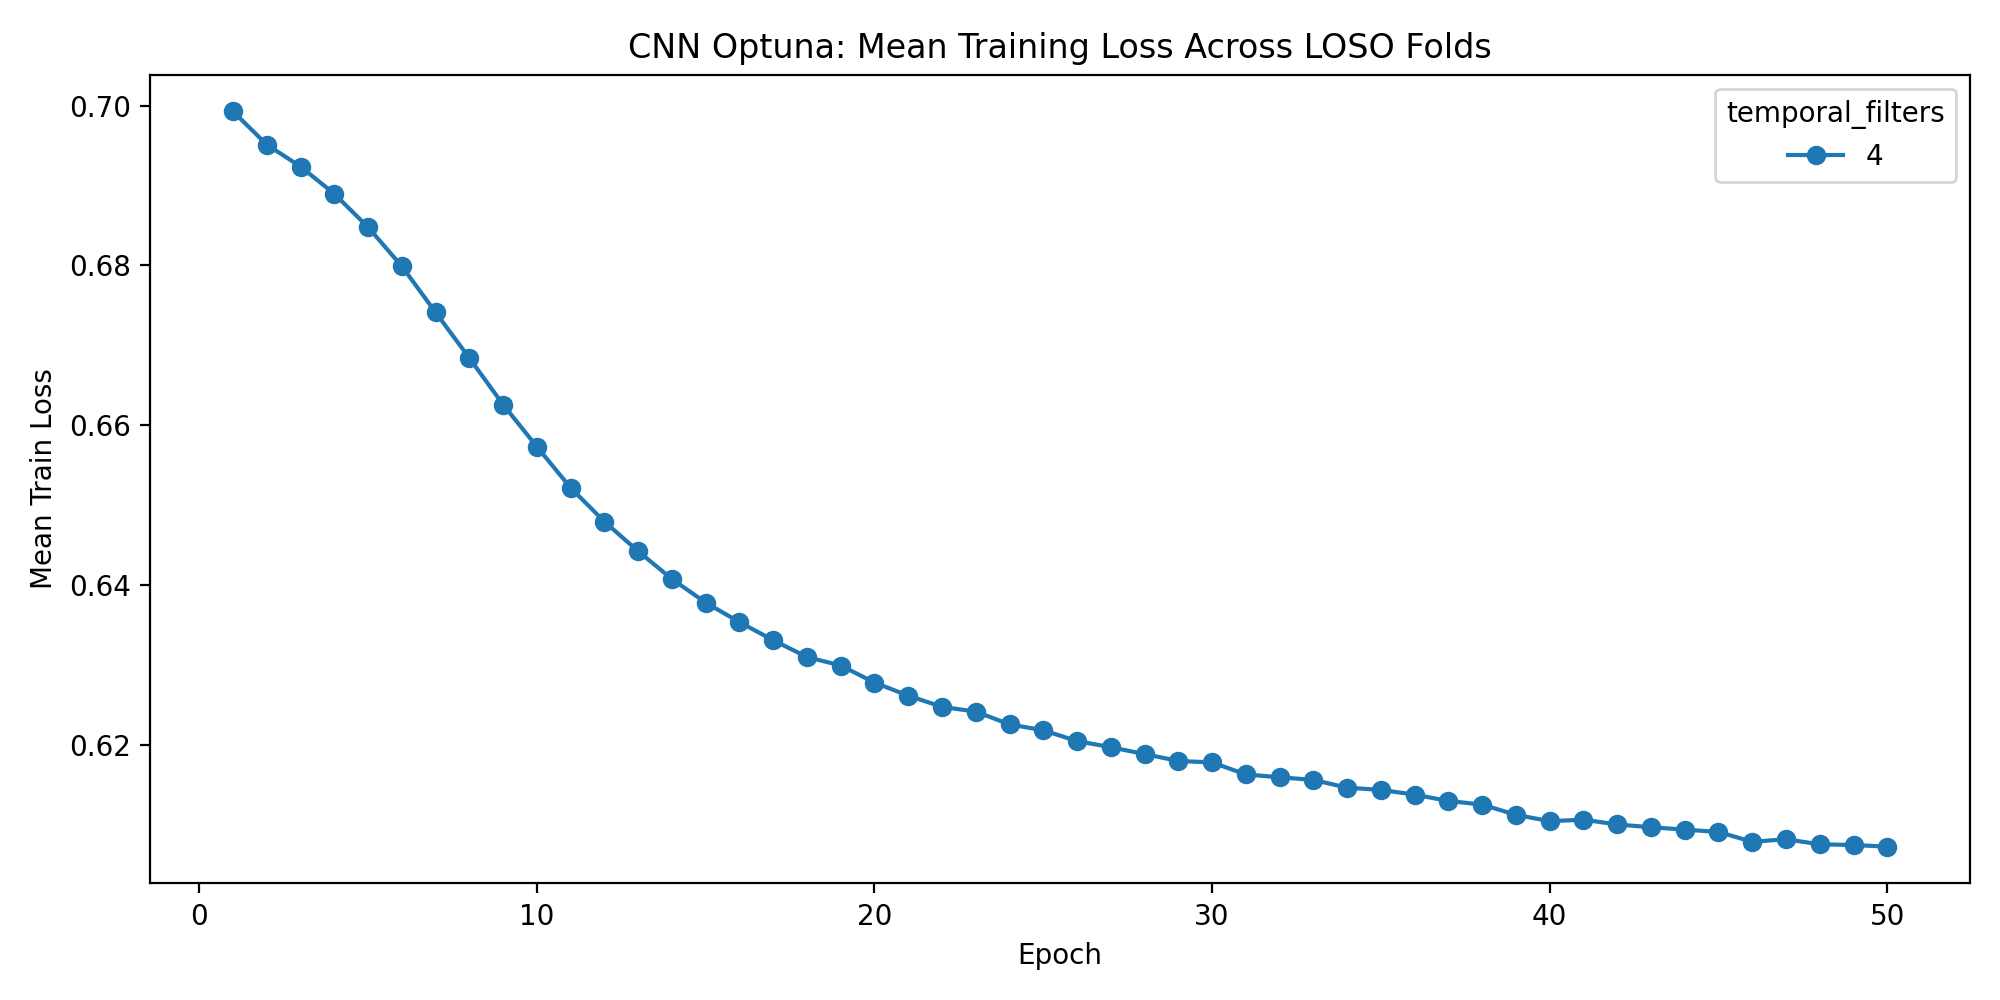

Source data for this figure (header and first rows):
trial_number, fold, subject, epoch, train_loss, val_loss, learning_rate, temporal_filters, depth_multiplier, kernel_length, dropout_rate, batch_size, epochs, weight_decay, validation_fraction, early_stopping_patience, lr_scheduler_patience, lr_scheduler_factor, use_class_weight, seed
0, 1, 1, 1, 0.6966, 0.6987, 0.0002476, 4, 2, 64, 0.25, 32, 50, 0.0, 0.1, 10, 5, 0.5, True, 42
0, 1, 1, 2, 0.6954, 0.6982, 0.0002476, 4, 2, 64, 0.25, 32, 50, 0.0, 0.1, 10, 5, 0.5, True, 42
0, 1, 1, 3, 0.6925, 0.6958, 0.0002476, 4, 2, 64, 0.25, 32, 50, 0.0, 0.1, 10, 5, 0.5, True, 42
0, 1, 1, 4, 0.6912, 0.6927, 0.0002476, 4, 2, 64, 0.25, 32, 50, 0.0, 0.1, 10, 5, 0.5, True, 42
0, 1, 1, 5, 0.6883, 0.6872, 0.0002476, 4, 2, 64, 0.25, 32, 50, 0.0, 0.1, 10, 5, 0.5, True, 42
0, 1, 1, 6, 0.6812, 0.6778, 0.0002476, 4, 2, 64, 0.25, 32, 50, 0.0, 0.1, 10, 5, 0.5, True, 42
0, 1, 1, 7, 0.6723, 0.6633, 0.0002476, 4, 2, 64, 0.25, 32, 50, 0.0, 0.1, 10, 5, 0.5, True, 42
0, 1, 1, 8, 0.6637, 0.651, 0.0002476, 4, 2, 64, 0.25, 32, 50, 0.0, 0.1, 10, 5, 0.5, True, 42
0, 1, 1, 9, 0.6531, 0.6393, 0.0002476, 4, 2, 64, 0.25, 32, 50, 0.0, 0.1, 10, 5, 0.5, True, 42
0, 1, 1, 10, 0.6497, 0.6326, 0.0002476, 4, 2, 64, 0.25, 32, 50, 0.0, 0.1, 10, 5, 0.5, True, 42
0, 1, 1, 11, 0.6437, 0.6292, 0.0002476, 4, 2, 64, 0.25, 32, 50, 0.0, 0.1, 10, 5, 0.5, True, 42
0, 1, 1, 12, 0.6434, 0.6252, 0.0002476, 4, 2, 64, 0.25, 32, 50, 0.0, 0.1, 10, 5, 0.5, True, 42
0, 1, 1, 13, 0.639, 0.6211, 0.0002476, 4, 2, 64, 0.25, 32, 50, 0.0, 0.1, 10, 5, 0.5, True, 42
0, 1, 1, 14, 0.6372, 0.6212, 0.0002476, 4, 2, 64, 0.25, 32, 50, 0.0, 0.1, 10, 5, 0.5, True, 42
0, 1, 1, 15, 0.6342, 0.6143, 0.0002476, 4, 2, 64, 0.25, 32, 50, 0.0, 0.1, 10, 5, 0.5, True, 42
0, 1, 1, 16, 0.6347, 0.6157, 0.0002476, 4, 2, 64, 0.25, 32, 50, 0.0, 0.1, 10, 5, 0.5, True, 42
0, 1, 1, 17, 0.6302, 0.6098, 0.0002476, 4, 2, 64, 0.25, 32, 50, 0.0, 0.1, 10, 5, 0.5, True, 42
0, 1, 1, 18, 0.6317, 0.6085, 0.0002476, 4, 2, 64, 0.25, 32, 50, 0.0, 0.1, 10, 5, 0.5, True, 42
0, 1, 1, 19, 0.6291, 0.6085, 0.0002476, 4, 2, 64, 0.25, 32, 50, 0.0, 0.1, 10, 5, 0.5, True, 42
0, 1, 1, 20, 0.6256, 0.6047, 0.0002476, 4, 2, 64, 0.25, 32, 50, 0.0, 0.1, 10, 5, 0.5, True, 42
0, 1, 1, 21, 0.626, 0.6057, 0.0002476, 4, 2, 64, 0.25, 32, 50, 0.0, 0.1, 10, 5, 0.5, True, 42
0, 1, 1, 22, 0.6298, 0.6028, 0.0002476, 4, 2, 64, 0.25, 32, 50, 0.0, 0.1, 10, 5, 0.5, True, 42
0, 1, 1, 23, 0.6279, 0.6028, 0.0002476, 4, 2, 64, 0.25, 32, 50, 0.0, 0.1, 10, 5, 0.5, True, 42
0, 1, 1, 24, 0.6247, 0.6056, 0.0002476, 4, 2, 64, 0.25, 32, 50, 0.0, 0.1, 10, 5, 0.5, True, 42
0, 1, 1, 25, 0.6186, 0.6009, 0.0002476, 4, 2, 64, 0.25, 32, 50, 0.0, 0.1, 10, 5, 0.5, True, 42
0, 1, 1, 26, 0.621, 0.5975, 0.0002476, 4, 2, 64, 0.25, 32, 50, 0.0, 0.1, 10, 5, 0.5, True, 42
0, 1, 1, 27, 0.6149, 0.5953, 0.0002476, 4, 2, 64, 0.25, 32, 50, 0.0, 0.1, 10, 5, 0.5, True, 42
0, 1, 1, 28, 0.6182, 0.5982, 0.0002476, 4, 2, 64, 0.25, 32, 50, 0.0, 0.1, 10, 5, 0.5, True, 42
0, 1, 1, 29, 0.62, 0.596, 0.0002476, 4, 2, 64, 0.25, 32, 50, 0.0, 0.1, 10, 5, 0.5, True, 42
0, 1, 1, 30, 0.6205, 0.5961, 0.0002476, 4, 2, 64, 0.25, 32, 50, 0.0, 0.1, 10, 5, 0.5, True, 42
0, 1, 1, 31, 0.6155, 0.5949, 0.0002476, 4, 2, 64, 0.25, 32, 50, 0.0, 0.1, 10, 5, 0.5, True, 42
0, 1, 1, 32, 0.6106, 0.5922, 0.0002476, 4, 2, 64, 0.25, 32, 50, 0.0, 0.1, 10, 5, 0.5, True, 42
0, 1, 1, 33, 0.6175, 0.5903, 0.0002476, 4, 2, 64, 0.25, 32, 50, 0.0, 0.1, 10, 5, 0.5, True, 42
0, 1, 1, 34, 0.6187, 0.5913, 0.0002476, 4, 2, 64, 0.25, 32, 50, 0.0, 0.1, 10, 5, 0.5, True, 42
0, 1, 1, 35, 0.615, 0.591, 0.0002476, 4, 2, 64, 0.25, 32, 50, 0.0, 0.1, 10, 5, 0.5, True, 42
0, 1, 1, 36, 0.612, 0.5911, 0.0002476, 4, 2, 64, 0.25, 32, 50, 0.0, 0.1, 10, 5, 0.5, True, 42
0, 1, 1, 37, 0.611, 0.5897, 0.0002476, 4, 2, 64, 0.25, 32, 50, 0.0, 0.1, 10, 5, 0.5, True, 42
0, 1, 1, 38, 0.6136, 0.5911, 0.0002476, 4, 2, 64, 0.25, 32, 50, 0.0, 0.1, 10, 5, 0.5, True, 42
0, 1, 1, 39, 0.6057, 0.5892, 0.0002476, 4, 2, 64, 0.25, 32, 50, 0.0, 0.1, 10, 5, 0.5, True, 42
0, 1, 1, 40, 0.6127, 0.5875, 0.0002476, 4, 2, 64, 0.25, 32, 50, 0.0, 0.1, 10, 5, 0.5, True, 42
0, 1, 1, 41, 0.6132, 0.5898, 0.0002476, 4, 2, 64, 0.25, 32, 50, 0.0, 0.1, 10, 5, 0.5, True, 42
0, 1, 1, 42, 0.6102, 0.5888, 0.0002476, 4, 2, 64, 0.25, 32, 50, 0.0, 0.1, 10, 5, 0.5, True, 42
0, 1, 1, 43, 0.6079, 0.5873, 0.0002476, 4, 2, 64, 0.25, 32, 50, 0.0, 0.1, 10, 5, 0.5, True, 42
0, 1, 1, 44, 0.6081, 0.5837, 0.0002476, 4, 2, 64, 0.25, 32, 50, 0.0, 0.1, 10, 5, 0.5, True, 42
0, 1, 1, 45, 0.6059, 0.5856, 0.0002476, 4, 2, 64, 0.25, 32, 50, 0.0, 0.1, 10, 5, 0.5, True, 42
0, 1, 1, 46, 0.6038, 0.5857, 0.0002476, 4, 2, 64, 0.25, 32, 50, 0.0, 0.1, 10, 5, 0.5, True, 42
0, 1, 1, 47, 0.6091, 0.5828, 0.0002476, 4, 2, 64, 0.25, 32, 50, 0.0, 0.1, 10, 5, 0.5, True, 42
0, 1, 1, 48, 0.6063, 0.5848, 0.0002476, 4, 2, 64, 0.25, 32, 50, 0.0, 0.1, 10, 5, 0.5, True, 42
0, 1, 1, 49, 0.6041, 0.5857, 0.0002476, 4, 2, 64, 0.25, 32, 50, 0.0, 0.1, 10, 5, 0.5, True, 42
0, 1, 1, 50, 0.6108, 0.582, 0.0002476, 4, 2, 64, 0.25, 32, 50, 0.0, 0.1, 10, 5, 0.5, True, 42
0, 2, 2, 1, 0.6982, 0.6928, 0.0002476, 4, 2, 64, 0.25, 32, 50, 0.0, 0.1, 10, 5, 0.5, True, 42
0, 2, 2, 2, 0.6932, 0.6912, 0.0002476, 4, 2, 64, 0.25, 32, 50, 0.0, 0.1, 10, 5, 0.5, True, 42
0, 2, 2, 3, 0.6909, 0.6902, 0.0002476, 4, 2, 64, 0.25, 32, 50, 0.0, 0.1, 10, 5, 0.5, True, 42
0, 2, 2, 4, 0.6905, 0.6883, 0.0002476, 4, 2, 64, 0.25, 32, 50, 0.0, 0.1, 10, 5, 0.5, True, 42
0, 2, 2, 5, 0.6857, 0.6839, 0.0002476, 4, 2, 64, 0.25, 32, 50, 0.0, 0.1, 10, 5, 0.5, True, 42
0, 2, 2, 6, 0.6822, 0.6782, 0.0002476, 4, 2, 64, 0.25, 32, 50, 0.0, 0.1, 10, 5, 0.5, True, 42
0, 2, 2, 7, 0.6768, 0.6715, 0.0002476, 4, 2, 64, 0.25, 32, 50, 0.0, 0.1, 10, 5, 0.5, True, 42
0, 2, 2, 8, 0.6688, 0.6641, 0.0002476, 4, 2, 64, 0.25, 32, 50, 0.0, 0.1, 10, 5, 0.5, True, 42
0, 2, 2, 9, 0.6619, 0.6554, 0.0002476, 4, 2, 64, 0.25, 32, 50, 0.0, 0.1, 10, 5, 0.5, True, 42
0, 2, 2, 10, 0.6587, 0.6499, 0.0002476, 4, 2, 64, 0.25, 32, 50, 0.0, 0.1, 10, 5, 0.5, True, 42
... 5,186 more rows
